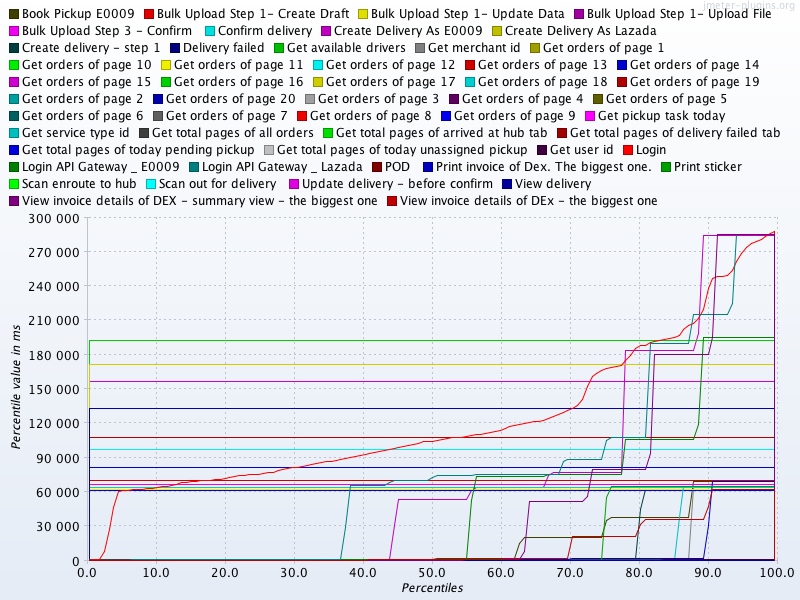

Source data for this figure (header and first rows):
Percentiles, Book Pickup E0009, Bulk Upload Step 1- Create Draft, Bulk Upload Step 1- Update Data, Bulk Upload Step 1- Upload File, Bulk Upload Step 3 - Confirm, Confirm delivery, Create Delivery As E0009, Create Delivery As Lazada, Create delivery - step 1, Delivery failed, Get available drivers, Get merchant id, Get orders of page 1, Get orders of page 10, Get orders of page 11, Get orders of page 12, Get orders of page 13, Get orders of page 14, Get orders of page 15, Get orders of page 16, Get orders of page 17, Get orders of page 18, Get orders of page 19
0.1, 509.0, 759.0, 1033, 869.0, 66495, 895.0, 498.0, 400.0, 453.0, 93.0, 498.0, 188.0, 990.0, 61417, 62303, 97957, 70291, 81705, 156916, 192772, 172024, 64170, 107698
0.2, 509.0, 759.0, 1033, 869.0, 66495, 895.0, 498.0, 400.0, 453.0, 93.0, 498.0, 188.0, 990.0, 61417, 62303, 97957, 70291, 81705, 156916, 192772, 172024, 64170, 107698
0.3, 509.0, 759.0, 1033, 869.0, 66495, 895.0, 498.0, 400.0, 453.0, 93.0, 498.0, 188.0, 990.0, 61417, 62303, 97957, 70291, 81705, 156916, 192772, 172024, 64170, 107698
0.4, 509.0, 759.0, 1033, 869.0, 66495, 895.0, 498.0, 400.0, 453.0, 93.0, 498.0, 188.0, 990.0, 61417, 62303, 97957, 70291, 81705, 156916, 192772, 172024, 64170, 107698
0.5, 509.0, 759.0, 1033, 869.0, 66495, 895.0, 498.0, 400.0, 453.0, 93.0, 498.0, 188.0, 990.0, 61417, 62303, 97957, 70291, 81705, 156916, 192772, 172024, 64170, 107698
0.6, 509.0, 759.0, 1033, 869.0, 66495, 895.0, 498.0, 400.0, 453.0, 93.0, 498.0, 188.0, 990.0, 61417, 62303, 97957, 70291, 81705, 156916, 192772, 172024, 64170, 107698
0.7, 509.0, 759.0, 1033, 869.0, 66495, 895.0, 498.0, 400.0, 453.0, 93.0, 498.0, 188.0, 990.0, 61417, 62303, 97957, 70291, 81705, 156916, 192772, 172024, 64170, 107698
0.8, 509.0, 759.0, 1033, 869.0, 66495, 895.0, 498.0, 400.0, 453.0, 93.0, 498.0, 188.0, 990.0, 61417, 62303, 97957, 70291, 81705, 156916, 192772, 172024, 64170, 107698
0.9, 509.0, 759.0, 1033, 869.0, 66495, 895.0, 498.0, 400.0, 453.0, 93.0, 498.0, 188.0, 990.0, 61417, 62303, 97957, 70291, 81705, 156916, 192772, 172024, 64170, 107698
1.0, 509.0, 759.0, 1033, 869.0, 66495, 895.0, 498.0, 400.0, 453.0, 93.0, 498.0, 188.0, 990.0, 61417, 62303, 97957, 70291, 81705, 156916, 192772, 172024, 64170, 107698
1.1, 509.0, 759.0, 1033, 869.0, 66495, 895.0, 498.0, 400.0, 453.0, 93.0, 498.0, 188.0, 990.0, 61417, 62303, 97957, 70291, 81705, 156916, 192772, 172024, 64170, 107698
1.2, 509.0, 759.0, 1033, 869.0, 66495, 895.0, 498.0, 400.0, 453.0, 93.0, 498.0, 188.0, 990.0, 61417, 62303, 97957, 70291, 81705, 156916, 192772, 172024, 64170, 107698
1.3, 509.0, 759.0, 1033, 869.0, 66495, 895.0, 498.0, 400.0, 453.0, 93.0, 498.0, 188.0, 990.0, 61417, 62303, 97957, 70291, 81705, 156916, 192772, 172024, 64170, 107698
1.4, 509.0, 759.0, 1033, 869.0, 66495, 895.0, 498.0, 400.0, 453.0, 93.0, 498.0, 188.0, 990.0, 61417, 62303, 97957, 70291, 81705, 156916, 192772, 172024, 64170, 107698
1.5, 509.0, 759.0, 1033, 869.0, 66495, 895.0, 498.0, 400.0, 453.0, 93.0, 498.0, 188.0, 990.0, 61417, 62303, 97957, 70291, 81705, 156916, 192772, 172024, 64170, 107698
1.6, 509.0, 759.0, 1033, 869.0, 66495, 895.0, 498.0, 400.0, 453.0, 93.0, 498.0, 188.0, 990.0, 61417, 62303, 97957, 70291, 81705, 156916, 192772, 172024, 64170, 107698
1.7, 509.0, 759.0, 1033, 869.0, 66495, 895.0, 498.0, 400.0, 453.0, 93.0, 498.0, 188.0, 990.0, 61417, 62303, 97957, 70291, 81705, 156916, 192772, 172024, 64170, 107698
1.8, 509.0, 759.0, 1033, 869.0, 66495, 895.0, 498.0, 400.0, 453.0, 93.0, 498.0, 188.0, 990.0, 61417, 62303, 97957, 70291, 81705, 156916, 192772, 172024, 64170, 107698
1.9, 509.0, 759.0, 1033, 869.0, 66495, 895.0, 498.0, 400.0, 453.0, 93.0, 498.0, 188.0, 990.0, 61417, 62303, 97957, 70291, 81705, 156916, 192772, 172024, 64170, 107698
2.0, 509.0, 759.0, 1033, 869.0, 66495, 895.0, 498.0, 400.0, 453.0, 93.0, 498.0, 188.0, 990.0, 61417, 62303, 97957, 70291, 81705, 156916, 192772, 172024, 64170, 107698
2.1, 509.0, 759.0, 1033, 869.0, 66495, 895.0, 498.0, 400.0, 453.0, 93.0, 498.0, 188.0, 990.0, 61417, 62303, 97957, 70291, 81705, 156916, 192772, 172024, 64170, 107698
2.2, 509.0, 759.0, 1033, 869.0, 66495, 895.0, 498.0, 400.0, 453.0, 93.0, 498.0, 188.0, 990.0, 61417, 62303, 97957, 70291, 81705, 156916, 192772, 172024, 64170, 107698
2.3, 509.0, 759.0, 1033, 869.0, 66495, 895.0, 498.0, 400.0, 453.0, 93.0, 498.0, 188.0, 990.0, 61417, 62303, 97957, 70291, 81705, 156916, 192772, 172024, 64170, 107698
2.4, 509.0, 759.0, 1033, 869.0, 66495, 895.0, 498.0, 400.0, 453.0, 93.0, 498.0, 188.0, 990.0, 61417, 62303, 97957, 70291, 81705, 156916, 192772, 172024, 64170, 107698
2.5, 509.0, 759.0, 1033, 869.0, 66495, 895.0, 498.0, 400.0, 453.0, 93.0, 498.0, 188.0, 990.0, 61417, 62303, 97957, 70291, 81705, 156916, 192772, 172024, 64170, 107698
2.6, 509.0, 759.0, 1033, 869.0, 66495, 895.0, 498.0, 400.0, 453.0, 93.0, 498.0, 188.0, 990.0, 61417, 62303, 97957, 70291, 81705, 156916, 192772, 172024, 64170, 107698
2.7, 509.0, 759.0, 1033, 869.0, 66495, 895.0, 498.0, 400.0, 453.0, 93.0, 498.0, 188.0, 990.0, 61417, 62303, 97957, 70291, 81705, 156916, 192772, 172024, 64170, 107698
2.8, 509.0, 759.0, 1033, 869.0, 66495, 895.0, 498.0, 400.0, 453.0, 93.0, 498.0, 188.0, 990.0, 61417, 62303, 97957, 70291, 81705, 156916, 192772, 172024, 64170, 107698
2.9, 509.0, 759.0, 1033, 869.0, 66495, 895.0, 498.0, 400.0, 453.0, 93.0, 498.0, 188.0, 990.0, 61417, 62303, 97957, 70291, 81705, 156916, 192772, 172024, 64170, 107698
3.0, 509.0, 759.0, 1033, 869.0, 66495, 895.0, 498.0, 400.0, 453.0, 93.0, 498.0, 188.0, 990.0, 61417, 62303, 97957, 70291, 81705, 156916, 192772, 172024, 64170, 107698
3.1, 509.0, 759.0, 1033, 869.0, 66495, 895.0, 498.0, 400.0, 453.0, 93.0, 498.0, 188.0, 990.0, 61417, 62303, 97957, 70291, 81705, 156916, 192772, 172024, 64170, 107698
3.2, 509.0, 759.0, 1033, 869.0, 66495, 895.0, 498.0, 400.0, 453.0, 93.0, 498.0, 188.0, 990.0, 61417, 62303, 97957, 70291, 81705, 156916, 192772, 172024, 64170, 107698
3.3, 509.0, 759.0, 1033, 869.0, 66495, 895.0, 498.0, 400.0, 453.0, 93.0, 498.0, 188.0, 990.0, 61417, 62303, 97957, 70291, 81705, 156916, 192772, 172024, 64170, 107698
3.4, 509.0, 759.0, 1033, 869.0, 66495, 895.0, 498.0, 400.0, 453.0, 93.0, 498.0, 188.0, 990.0, 61417, 62303, 97957, 70291, 81705, 156916, 192772, 172024, 64170, 107698
3.5, 509.0, 759.0, 1033, 869.0, 66495, 895.0, 498.0, 400.0, 453.0, 93.0, 498.0, 188.0, 990.0, 61417, 62303, 97957, 70291, 81705, 156916, 192772, 172024, 64170, 107698
3.6, 509.0, 759.0, 1033, 869.0, 66495, 895.0, 498.0, 400.0, 453.0, 93.0, 498.0, 188.0, 990.0, 61417, 62303, 97957, 70291, 81705, 156916, 192772, 172024, 64170, 107698
3.7, 509.0, 759.0, 1033, 869.0, 66495, 895.0, 498.0, 400.0, 453.0, 93.0, 498.0, 188.0, 990.0, 61417, 62303, 97957, 70291, 81705, 156916, 192772, 172024, 64170, 107698
3.8, 509.0, 759.0, 1033, 869.0, 66495, 895.0, 498.0, 400.0, 453.0, 93.0, 498.0, 188.0, 990.0, 61417, 62303, 97957, 70291, 81705, 156916, 192772, 172024, 64170, 107698
3.9, 509.0, 759.0, 1033, 869.0, 66495, 895.0, 498.0, 400.0, 453.0, 93.0, 498.0, 188.0, 990.0, 61417, 62303, 97957, 70291, 81705, 156916, 192772, 172024, 64170, 107698
4.0, 509.0, 759.0, 1033, 869.0, 66495, 895.0, 498.0, 400.0, 453.0, 93.0, 498.0, 188.0, 990.0, 61417, 62303, 97957, 70291, 81705, 156916, 192772, 172024, 64170, 107698
4.1, 509.0, 759.0, 1033, 869.0, 66495, 895.0, 498.0, 400.0, 453.0, 93.0, 498.0, 188.0, 990.0, 61417, 62303, 97957, 70291, 81705, 156916, 192772, 172024, 64170, 107698
4.2, 509.0, 759.0, 1033, 869.0, 66495, 895.0, 498.0, 400.0, 453.0, 93.0, 498.0, 188.0, 990.0, 61417, 62303, 97957, 70291, 81705, 156916, 192772, 172024, 64170, 107698
4.3, 509.0, 759.0, 1033, 869.0, 66495, 895.0, 498.0, 400.0, 453.0, 93.0, 498.0, 188.0, 990.0, 61417, 62303, 97957, 70291, 81705, 156916, 192772, 172024, 64170, 107698
4.4, 509.0, 759.0, 1033, 869.0, 66495, 895.0, 498.0, 400.0, 453.0, 93.0, 498.0, 188.0, 990.0, 61417, 62303, 97957, 70291, 81705, 156916, 192772, 172024, 64170, 107698
4.5, 509.0, 759.0, 1033, 869.0, 66495, 895.0, 498.0, 400.0, 453.0, 93.0, 498.0, 188.0, 990.0, 61417, 62303, 97957, 70291, 81705, 156916, 192772, 172024, 64170, 107698
4.6, 509.0, 759.0, 1033, 869.0, 66495, 895.0, 498.0, 400.0, 453.0, 93.0, 498.0, 188.0, 990.0, 61417, 62303, 97957, 70291, 81705, 156916, 192772, 172024, 64170, 107698
4.7, 509.0, 759.0, 1033, 869.0, 66495, 895.0, 498.0, 400.0, 453.0, 93.0, 498.0, 188.0, 990.0, 61417, 62303, 97957, 70291, 81705, 156916, 192772, 172024, 64170, 107698
4.8, 509.0, 759.0, 1033, 869.0, 66495, 895.0, 498.0, 400.0, 453.0, 93.0, 498.0, 188.0, 990.0, 61417, 62303, 97957, 70291, 81705, 156916, 192772, 172024, 64170, 107698
4.9, 509.0, 759.0, 1033, 869.0, 66495, 895.0, 498.0, 400.0, 453.0, 93.0, 498.0, 188.0, 990.0, 61417, 62303, 97957, 70291, 81705, 156916, 192772, 172024, 64170, 107698
5.0, 509.0, 759.0, 1033, 869.0, 66495, 895.0, 498.0, 400.0, 453.0, 93.0, 498.0, 188.0, 990.0, 61417, 62303, 97957, 70291, 81705, 156916, 192772, 172024, 64170, 107698
5.1, 509.0, 759.0, 1033, 869.0, 66495, 895.0, 498.0, 400.0, 453.0, 93.0, 498.0, 188.0, 990.0, 61417, 62303, 97957, 70291, 81705, 156916, 192772, 172024, 64170, 107698
5.2, 509.0, 759.0, 1033, 869.0, 66495, 895.0, 498.0, 400.0, 453.0, 93.0, 498.0, 188.0, 990.0, 61417, 62303, 97957, 70291, 81705, 156916, 192772, 172024, 64170, 107698
5.3, 509.0, 759.0, 1033, 869.0, 66495, 895.0, 498.0, 400.0, 453.0, 93.0, 498.0, 188.0, 990.0, 61417, 62303, 97957, 70291, 81705, 156916, 192772, 172024, 64170, 107698
5.4, 509.0, 759.0, 1033, 869.0, 66495, 895.0, 498.0, 400.0, 453.0, 93.0, 498.0, 188.0, 990.0, 61417, 62303, 97957, 70291, 81705, 156916, 192772, 172024, 64170, 107698
5.5, 509.0, 759.0, 1033, 869.0, 66495, 895.0, 498.0, 400.0, 453.0, 93.0, 498.0, 188.0, 990.0, 61417, 62303, 97957, 70291, 81705, 156916, 192772, 172024, 64170, 107698
5.6, 509.0, 759.0, 1033, 869.0, 66495, 895.0, 498.0, 400.0, 453.0, 93.0, 498.0, 188.0, 990.0, 61417, 62303, 97957, 70291, 81705, 156916, 192772, 172024, 64170, 107698
5.7, 509.0, 759.0, 1033, 869.0, 66495, 895.0, 498.0, 400.0, 453.0, 93.0, 498.0, 188.0, 990.0, 61417, 62303, 97957, 70291, 81705, 156916, 192772, 172024, 64170, 107698
5.8, 509.0, 759.0, 1033, 869.0, 66495, 895.0, 498.0, 400.0, 453.0, 93.0, 498.0, 188.0, 990.0, 61417, 62303, 97957, 70291, 81705, 156916, 192772, 172024, 64170, 107698
5.9, 509.0, 759.0, 1033, 869.0, 66495, 895.0, 498.0, 400.0, 453.0, 93.0, 498.0, 188.0, 990.0, 61417, 62303, 97957, 70291, 81705, 156916, 192772, 172024, 64170, 107698
6.0, 509.0, 759.0, 1033, 869.0, 66495, 895.0, 498.0, 400.0, 453.0, 93.0, 498.0, 188.0, 990.0, 61417, 62303, 97957, 70291, 81705, 156916, 192772, 172024, 64170, 107698
... 939 more rows
